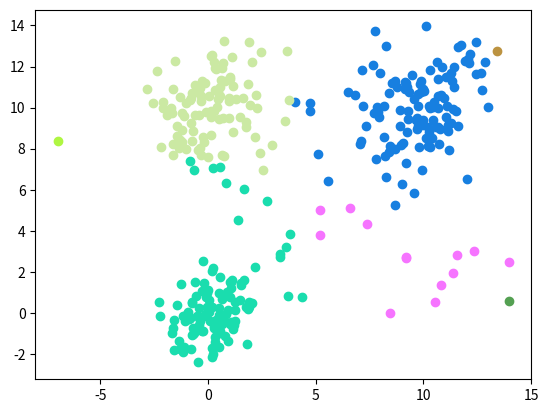

This chart was generated by the following Python code:
"""
Quality Threshold Clustering

[redacted]
Exploring Expression Data: Identification and Analysis of Coex-pressed Genes 
Genome Research, Vol. 9, No. 11, 1999, pp. 1106-1115. 

[redacted]
"""

import numpy as np

def qualityThreshold(sample, cutoff=5, PBC=False, netHeight=0, netWidth=0):

	""" Run the complete clustering algorithm in one go and returns the clustered indeces as a list.

		Args:
			sample (array): The input dataset
			cutoff (float, optional): The clustering cutoff distance.
			PBC (bool, optional): Activate/deactivate Periodic Boundary Conditions.
			netHeight (int, optional): Number of nodes along the first dimension, required for PBC.
			netWidth (int, optional): Numer of nodes along the second dimension, required for PBC.
			

		Returns:
			clusters (list, int): a list of lists containing the points indices belonging to each cluster
	"""		

	tmpList=list(range(len(sample)))
	clusters=[]

	while len(tmpList)!=0:
		
		qtList=[]	
		for i in tmpList:
			qtList.append([])
			for j in tmpList:
		
				if PBC is True:
					""" Hexagonal Periodic Boundary Conditions """
				
					if netHeight%2==0:
						offset=0
					else: 
						offset=0.5
				 
					distBmu=np.min([np.sqrt((sample[j][0]-sample[i][0])*(sample[j][0]-sample[i][0])\
						+(sample[j][1]-sample[i][1])*(sample[j][1]-sample[i][1])),
					#right
					np.sqrt((sample[j][0]-sample[i][0]+netWidth)*(sample[j][0]-sample[i][0]+netWidth)\
						+(sample[j][1]-sample[i][1])*(sample[j][1]-sample[i][1])),
					#bottom 
					np.sqrt((sample[j][0]-sample[i][0]+offset)*(sample[j][0]-sample[i][0]+offset)\
						+(sample[j][1]-sample[i][1]+netHeight*2/np.sqrt(3)*3/4)*(sample[j][1]-sample[i][1]+netHeight*2/np.sqrt(3)*3/4)),
					#left
					np.sqrt((sample[j][0]-sample[i][0]-netWidth)*(sample[j][0]-sample[i][0]-netWidth)\
						+(sample[j][1]-sample[i][1])*(sample[j][1]-sample[i][1])),
					#top 
					np.sqrt((sample[j][0]-sample[i][0]-offset)*(sample[j][0]-sample[i][0]-offset)\
						+(sample[j][1]-sample[i][1]-netHeight*2/np.sqrt(3)*3/4)*(sample[j][1]-sample[i][1]-netHeight*2/np.sqrt(3)*3/4)),
					#bottom right
					np.sqrt((sample[j][0]-sample[i][0]+netWidth+offset)*(sample[j][0]-sample[i][0]+netWidth+offset)\
						+(sample[j][1]-sample[i][1]+netHeight*2/np.sqrt(3)*3/4)*(sample[j][1]-sample[i][1]+netHeight*2/np.sqrt(3)*3/4)),
					#bottom left
					np.sqrt((sample[j][0]-sample[i][0]-netWidth+offset)*(sample[j][0]-sample[i][0]-netWidth+offset)\
						+(sample[j][1]-sample[i][1]+netHeight*2/np.sqrt(3)*3/4)*(sample[j][1]-sample[i][1]+netHeight*2/np.sqrt(3)*3/4)),
					#top right
					np.sqrt((sample[j][0]-sample[i][0]+netWidth-offset)*(sample[j][0]-sample[i][0]+netWidth-offset)\
						+(sample[j][1]-sample[i][1]-netHeight*2/np.sqrt(3)*3/4)*(sample[j][1]-sample[i][1]-netHeight*2/np.sqrt(3)*3/4)),
					#top left
					np.sqrt((sample[j][0]-sample[i][0]-netWidth-offset)*(sample[j][0]-sample[i][0]-netWidth-offset)\
						+(sample[j][1]-sample[i][1]-netHeight*2/np.sqrt(3)*3/4)*(sample[j][1]-sample[i][1]-netHeight*2/np.sqrt(3)*3/4))])
				
				else:
					distBmu=np.sqrt((sample[j][0]-sample[i][0])*(sample[j][0]-sample[i][0])\
					+(sample[j][1]-sample[i][1])*(sample[j][1]-sample[i][1]))

				if distBmu <= cutoff:
					qtList[-1].append(j)

		clusters.append(max(qtList,key=len))
		for el in clusters[-1]:
			tmpList.remove(el)

	return clusters


def test():

	import matplotlib.pyplot as plt
	import matplotlib as mpl


	""" Run the complete clustering algorithm on a test case and print the clustered points graph. """

	print("Testing...")

	np.random.seed(100)
	samples1 = np.random.multivariate_normal([0, 0], [[1, 0.1],[0.1, 1]], 100)
	samples2 = np.random.multivariate_normal([10, 10], [[2, 0.5],[0.5, 2]], 100)
	samples3 = np.random.multivariate_normal([0, 10], [[2, 0.5],[0.5, 2]], 100)
	samples4 = np.random.uniform(0, 14, [50,2])
	samplesTmp = np.concatenate((samples1,samples2), axis=0)
	samplesTmp2 = np.concatenate((samplesTmp,samples3), axis=0)
	samples = np.concatenate((samplesTmp2,samples4), axis=0)
#	plt.plot(samples[:, 0], samples[:, 1], '.')
#	plt.show()

	clusters = qualityThreshold(samples, cutoff=5)

	for c in clusters:
		plt.plot([samples[i][0] for i in c], [samples[i][1] for i in c], 'o', c="#%06x" % np.random.randint(0, 0xFFFFFF))

	plt.show()
	
	print("Done!")


if __name__ == "__main__":

	test()
